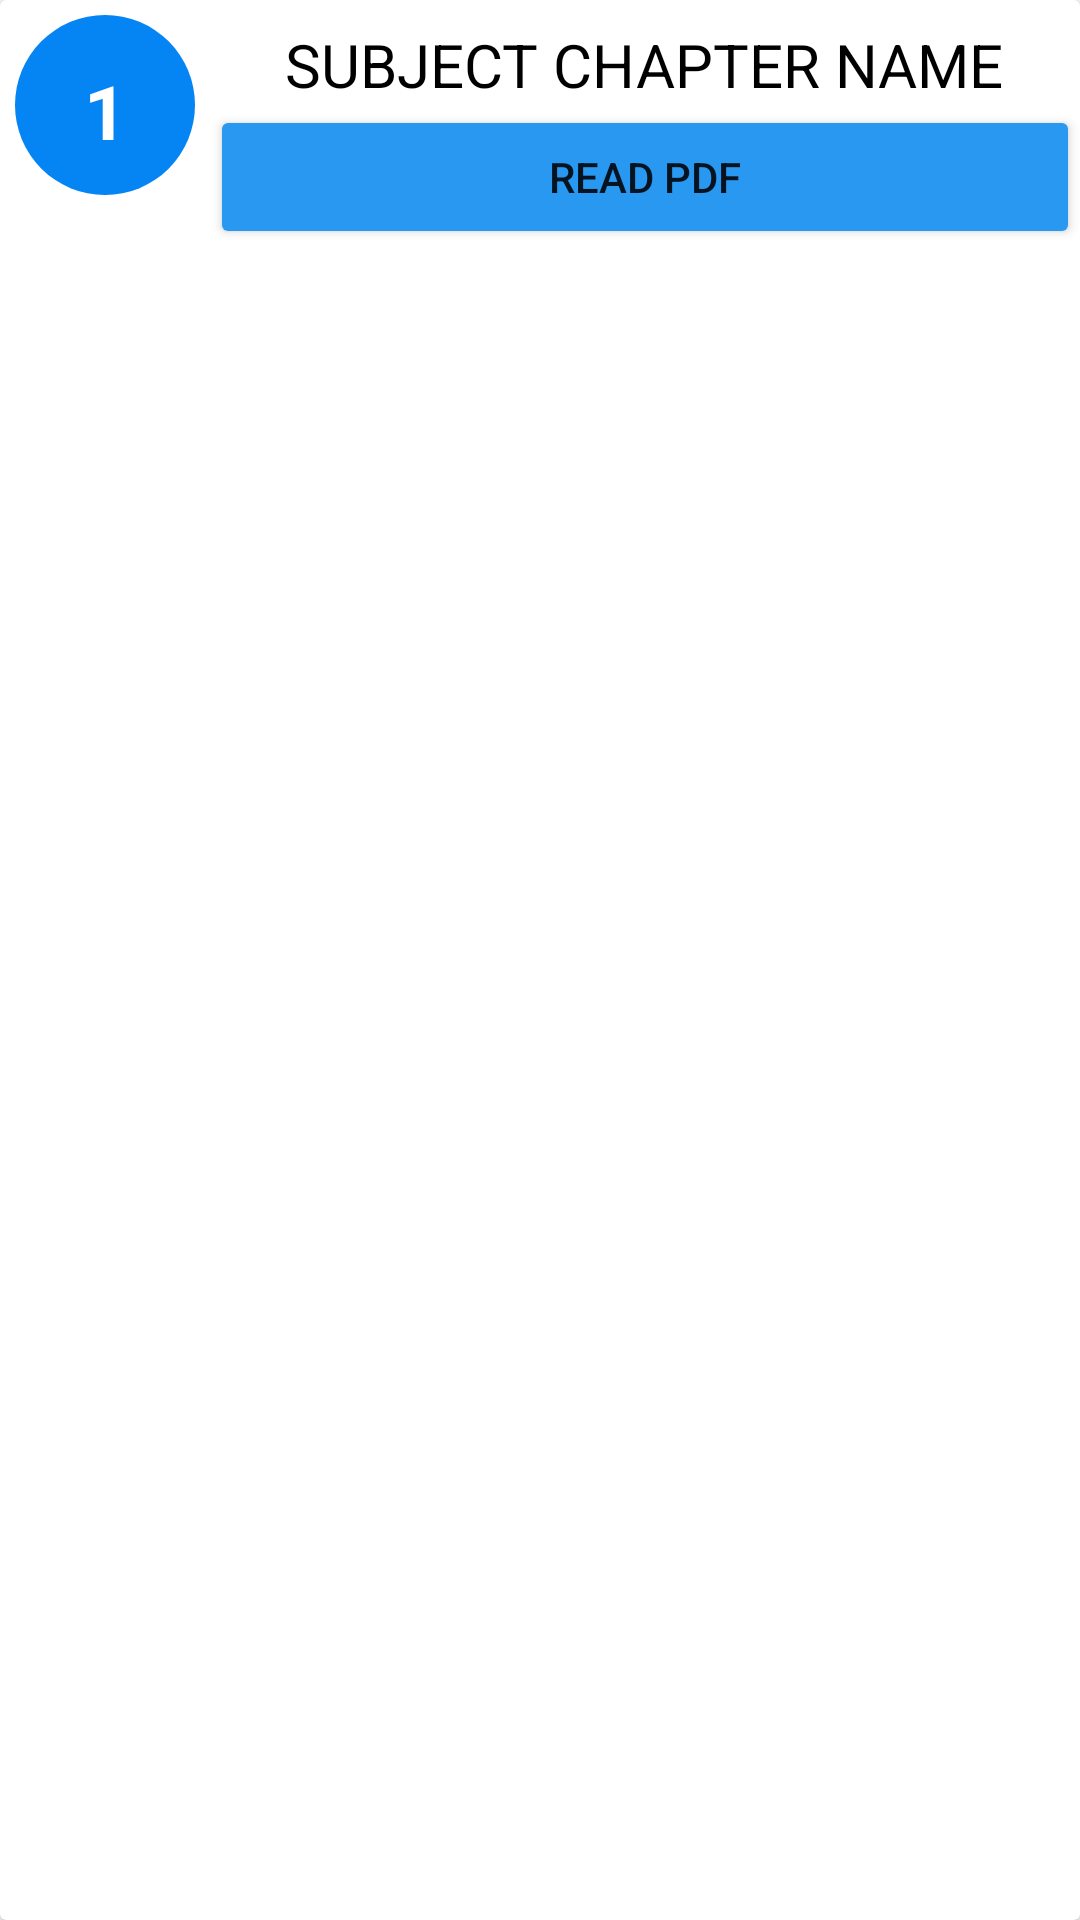

This screen was rendered from an Android layout file. Write that file and the resources it references.
<!-- AndroidManifest.xml: application theme Theme.NcertBooksAndSolutions -->
<!-- res/layout/ncert21chapterrow.xml -->
<?xml version="1.0" encoding="utf-8"?>
<androidx.cardview.widget.CardView xmlns:android="http://schemas.android.com/apk/res/android"
    android:layout_width="match_parent"
    android:layout_height="75dp"
    android:layout_margin="3dp">

    <LinearLayout
        android:layout_width="match_parent"
        android:layout_height="match_parent">

        <TextView
            android:id="@+id/finalpdfname"
            android:layout_width="60dp"
            android:layout_height="60dp"
            android:layout_margin="5dp"
            android:background="@drawable/greenround"
            android:gravity="center"
            android:padding="15dp"
            android:text="1"
            android:textAlignment="center"
            android:textColor="@color/white"
            android:textSize="25dp"
            android:textStyle="bold" />

        <RelativeLayout
            android:layout_width="match_parent"
            android:layout_height="match_parent">

            <TextView
                android:id="@+id/ncert21chapterNam"
                android:layout_width="wrap_content"
                android:layout_height="wrap_content"
                android:layout_centerHorizontal="true"
                android:layout_marginTop="8dp"
                android:layout_marginEnd="4dp"
                android:text="SUBJECT CHAPTER NAME"
                android:textAlignment="center"
                android:textColor="@color/black"
                android:textSize="20dp" />

            <Button
                android:id="@+id/Ncert21chapterDown"
                android:layout_width="match_parent"
                android:layout_height="wrap_content"
                android:layout_below="@id/ncert21chapterNam"
                android:layout_centerHorizontal="true"
                android:backgroundTint="@color/teal_200"
                android:text="READ PDF" />

        </RelativeLayout>
    </LinearLayout>
</androidx.cardview.widget.CardView>
<!-- resources referenced by this layout -->
<resources>
  <color name="black">#FF000000</color>
  <color name="teal_200">#2898F1</color>
  <color name="white">#FFFFFFFF</color>
  <!-- drawable greenround (drawable) -->
  <?xml version="1.0" encoding="utf-8"?>
  <shape android:shape="oval"
      xmlns:android="http://schemas.android.com/apk/res/android" >
  
      <solid android:color="#0584F3"/>
  </shape>
  <style name="Theme.NcertBooksAndSolutions" parent="Theme.MaterialComponents.DayNight">
          
          <item name="colorPrimary">@color/teal_200</item>
          <item name="colorPrimaryVariant">@color/teal_200</item>
          <item name="colorOnPrimary">@color/white</item>
          
          <item name="colorSecondary">@color/teal_200</item>
          <item name="colorSecondaryVariant">@color/teal_700</item>
          <item name="colorOnSecondary">@color/white</item>
          
          <item name="android:statusBarColor" tools:targetApi="l">?attr/colorPrimaryVariant</item>
          
          <item name="windowNoTitle">true</item>
  
      </style>
  <color name="teal_700">#FF018786</color>
</resources>
